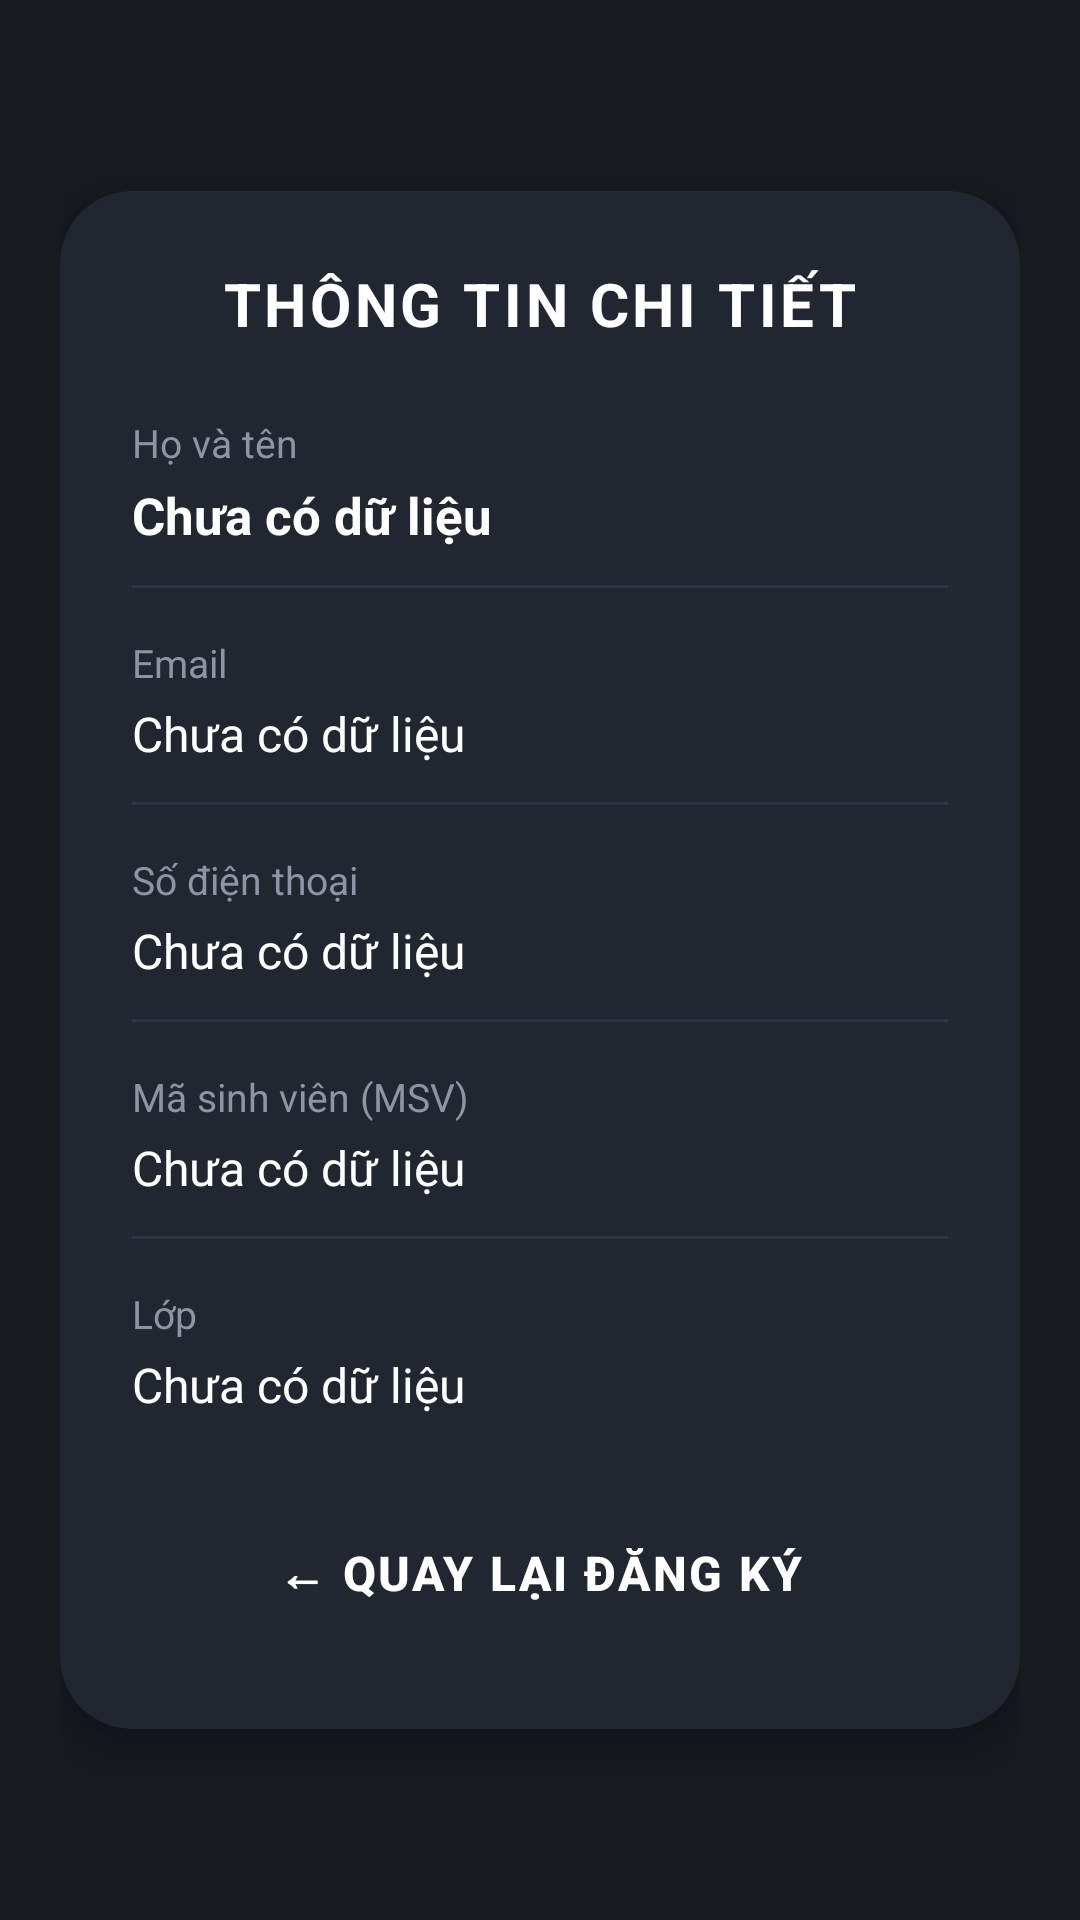

This screen was rendered from an Android layout file. Write that file and the resources it references.
<!-- AndroidManifest.xml: application theme Theme.FormDK -->
<!-- res/layout/activity_detail.xml -->
<?xml version="1.0" encoding="utf-8"?>
<ScrollView xmlns:android="http://schemas.android.com/apk/res/android"
    xmlns:app="http://schemas.android.com/apk/res-auto"
    xmlns:tools="http://schemas.android.com/tools"
    android:id="@+id/detailMain"
    android:layout_width="match_parent"
    android:layout_height="match_parent"
    android:background="@color/dark_bg"
    android:fillViewport="true"
    tools:context=".DetailActivity">

    <androidx.constraintlayout.widget.ConstraintLayout
        android:layout_width="match_parent"
        android:layout_height="wrap_content"
        android:padding="20dp">

        <androidx.cardview.widget.CardView
            android:id="@+id/cardDetailContainer"
            android:layout_width="match_parent"
            android:layout_height="wrap_content"
            app:cardBackgroundColor="@color/dark_card"
            app:cardCornerRadius="24dp"
            app:cardElevation="8dp"
            app:layout_constraintBottom_toBottomOf="parent"
            app:layout_constraintEnd_toEndOf="parent"
            app:layout_constraintStart_toStartOf="parent"
            app:layout_constraintTop_toTopOf="parent">

            <LinearLayout
                android:layout_width="match_parent"
                android:layout_height="wrap_content"
                android:orientation="vertical"
                android:padding="24dp">

                <TextView
                    android:id="@+id/tvDetailTitle"
                    android:layout_width="wrap_content"
                    android:layout_height="wrap_content"
                    android:layout_gravity="center_horizontal"
                    android:layout_marginBottom="24dp"
                    android:letterSpacing="0.06"
                    android:text="THÔNG TIN CHI TIẾT"
                    android:textColor="@color/white"
                    android:textSize="20sp"
                    android:textStyle="bold" />

                
                <LinearLayout
                    android:layout_width="match_parent"
                    android:layout_height="wrap_content"
                    android:layout_marginBottom="16dp"
                    android:orientation="vertical">

                    <TextView
                        android:layout_width="wrap_content"
                        android:layout_height="wrap_content"
                        android:text="Họ và tên"
                        android:textColor="@color/input_hint"
                        android:textSize="13sp" />

                    <TextView
                        android:id="@+id/tvFullNameValue"
                        android:layout_width="wrap_content"
                        android:layout_height="wrap_content"
                        android:layout_marginTop="4dp"
                        android:text="Chưa có dữ liệu"
                        android:textColor="@color/white"
                        android:textSize="17sp"
                        android:textStyle="bold" />

                    <View
                        android:layout_width="match_parent"
                        android:layout_height="1dp"
                        android:layout_marginTop="12dp"
                        android:background="#2E3443" />
                </LinearLayout>

                
                <LinearLayout
                    android:layout_width="match_parent"
                    android:layout_height="wrap_content"
                    android:layout_marginBottom="16dp"
                    android:orientation="vertical">

                    <TextView
                        android:layout_width="wrap_content"
                        android:layout_height="wrap_content"
                        android:text="Email"
                        android:textColor="@color/input_hint"
                        android:textSize="13sp" />

                    <TextView
                        android:id="@+id/tvEmailValue"
                        android:layout_width="wrap_content"
                        android:layout_height="wrap_content"
                        android:layout_marginTop="4dp"
                        android:text="Chưa có dữ liệu"
                        android:textColor="@color/white"
                        android:textSize="16sp" />

                    <View
                        android:layout_width="match_parent"
                        android:layout_height="1dp"
                        android:layout_marginTop="12dp"
                        android:background="#2E3443" />
                </LinearLayout>

                
                <LinearLayout
                    android:layout_width="match_parent"
                    android:layout_height="wrap_content"
                    android:layout_marginBottom="16dp"
                    android:orientation="vertical">

                    <TextView
                        android:layout_width="wrap_content"
                        android:layout_height="wrap_content"
                        android:text="Số điện thoại"
                        android:textColor="@color/input_hint"
                        android:textSize="13sp" />

                    <TextView
                        android:id="@+id/tvPhoneValue"
                        android:layout_width="wrap_content"
                        android:layout_height="wrap_content"
                        android:layout_marginTop="4dp"
                        android:text="Chưa có dữ liệu"
                        android:textColor="@color/white"
                        android:textSize="16sp" />

                    <View
                        android:layout_width="match_parent"
                        android:layout_height="1dp"
                        android:layout_marginTop="12dp"
                        android:background="#2E3443" />
                </LinearLayout>

                
                <LinearLayout
                    android:layout_width="match_parent"
                    android:layout_height="wrap_content"
                    android:layout_marginBottom="16dp"
                    android:orientation="vertical">

                    <TextView
                        android:layout_width="wrap_content"
                        android:layout_height="wrap_content"
                        android:text="Mã sinh viên (MSV)"
                        android:textColor="@color/input_hint"
                        android:textSize="13sp" />

                    <TextView
                        android:id="@+id/tvStudentIdValue"
                        android:layout_width="wrap_content"
                        android:layout_height="wrap_content"
                        android:layout_marginTop="4dp"
                        android:text="Chưa có dữ liệu"
                        android:textColor="@color/white"
                        android:textSize="16sp" />

                    <View
                        android:layout_width="match_parent"
                        android:layout_height="1dp"
                        android:layout_marginTop="12dp"
                        android:background="#2E3443" />
                </LinearLayout>

                
                <LinearLayout
                    android:layout_width="match_parent"
                    android:layout_height="wrap_content"
                    android:layout_marginBottom="24dp"
                    android:orientation="vertical">

                    <TextView
                        android:layout_width="wrap_content"
                        android:layout_height="wrap_content"
                        android:text="Lớp"
                        android:textColor="@color/input_hint"
                        android:textSize="13sp" />

                    <TextView
                        android:id="@+id/tvClassRoomValue"
                        android:layout_width="wrap_content"
                        android:layout_height="wrap_content"
                        android:layout_marginTop="4dp"
                        android:text="Chưa có dữ liệu"
                        android:textColor="@color/white"
                        android:textSize="16sp" />
                </LinearLayout>

                
                <com.google.android.material.button.MaterialButton
                    android:id="@+id/btnBackToRegister"
                    android:layout_width="match_parent"
                    android:layout_height="56dp"
                    android:background="@drawable/bg_btn_green"
                    android:letterSpacing="0.05"
                    android:text="← QUAY LẠI ĐĂNG KÝ"
                    android:textColor="@color/white"
                    android:textSize="16sp"
                    android:textStyle="bold"
                    app:backgroundTint="@null"
                    app:cornerRadius="14dp" />

            </LinearLayout>
        </androidx.cardview.widget.CardView>

    </androidx.constraintlayout.widget.ConstraintLayout>
</ScrollView>
<!-- resources referenced by this layout -->
<resources>
  <color name="dark_bg">#181A20</color>
  <color name="dark_card">#222630</color>
  <color name="input_hint">#8E94A4</color>
  <color name="white">#FFFFFFFF</color>
  <style name="Theme.FormDK" parent="Base.Theme.FormDK" />
  <style name="Base.Theme.FormDK" parent="Theme.Material3.DayNight.NoActionBar">
          
          
      </style>
</resources>
